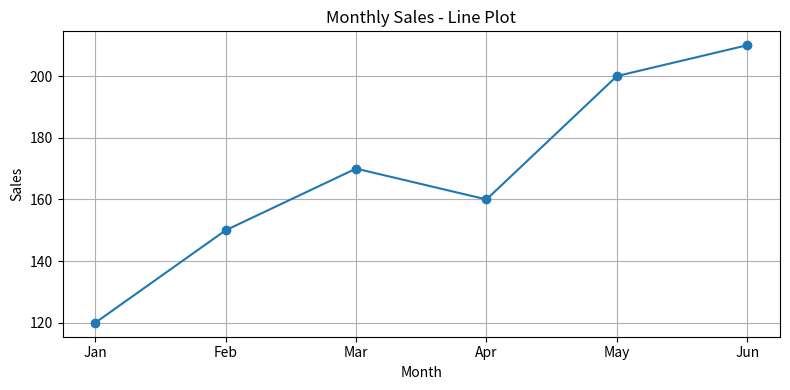
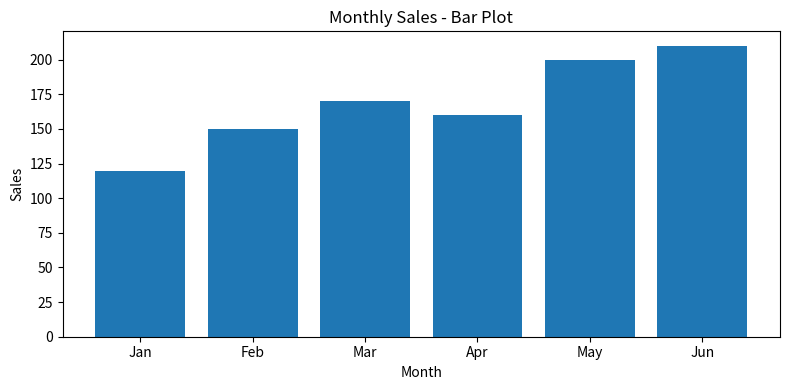

Write the Python code that produced these figures, in order.
#Line Plot of Monthly Sales Data
import matplotlib.pyplot as plt

months = ["Jan", "Feb", "Mar", "Apr", "May", "Jun"]
sales = [120, 150, 170, 160, 200, 210]

plt.figure(figsize=(8, 4))
plt.plot(months, sales, marker='o')
plt.xlabel("Month")
plt.ylabel("Sales")
plt.title("Monthly Sales - Line Plot")
plt.grid(True)
plt.tight_layout()
plt.show()
#2. Bar Plot of Monthly Sales Data
import matplotlib.pyplot as plt

# Sample monthly sales data
months = ["Jan", "Feb", "Mar", "Apr", "May", "Jun"]
sales = [120, 150, 170, 160, 200, 210]

# Bar plot
plt.figure(figsize=(8, 4))
plt.bar(months, sales)
plt.xlabel("Month")
plt.ylabel("Sales")
plt.title("Monthly Sales - Bar Plot")
plt.tight_layout()
plt.show()
